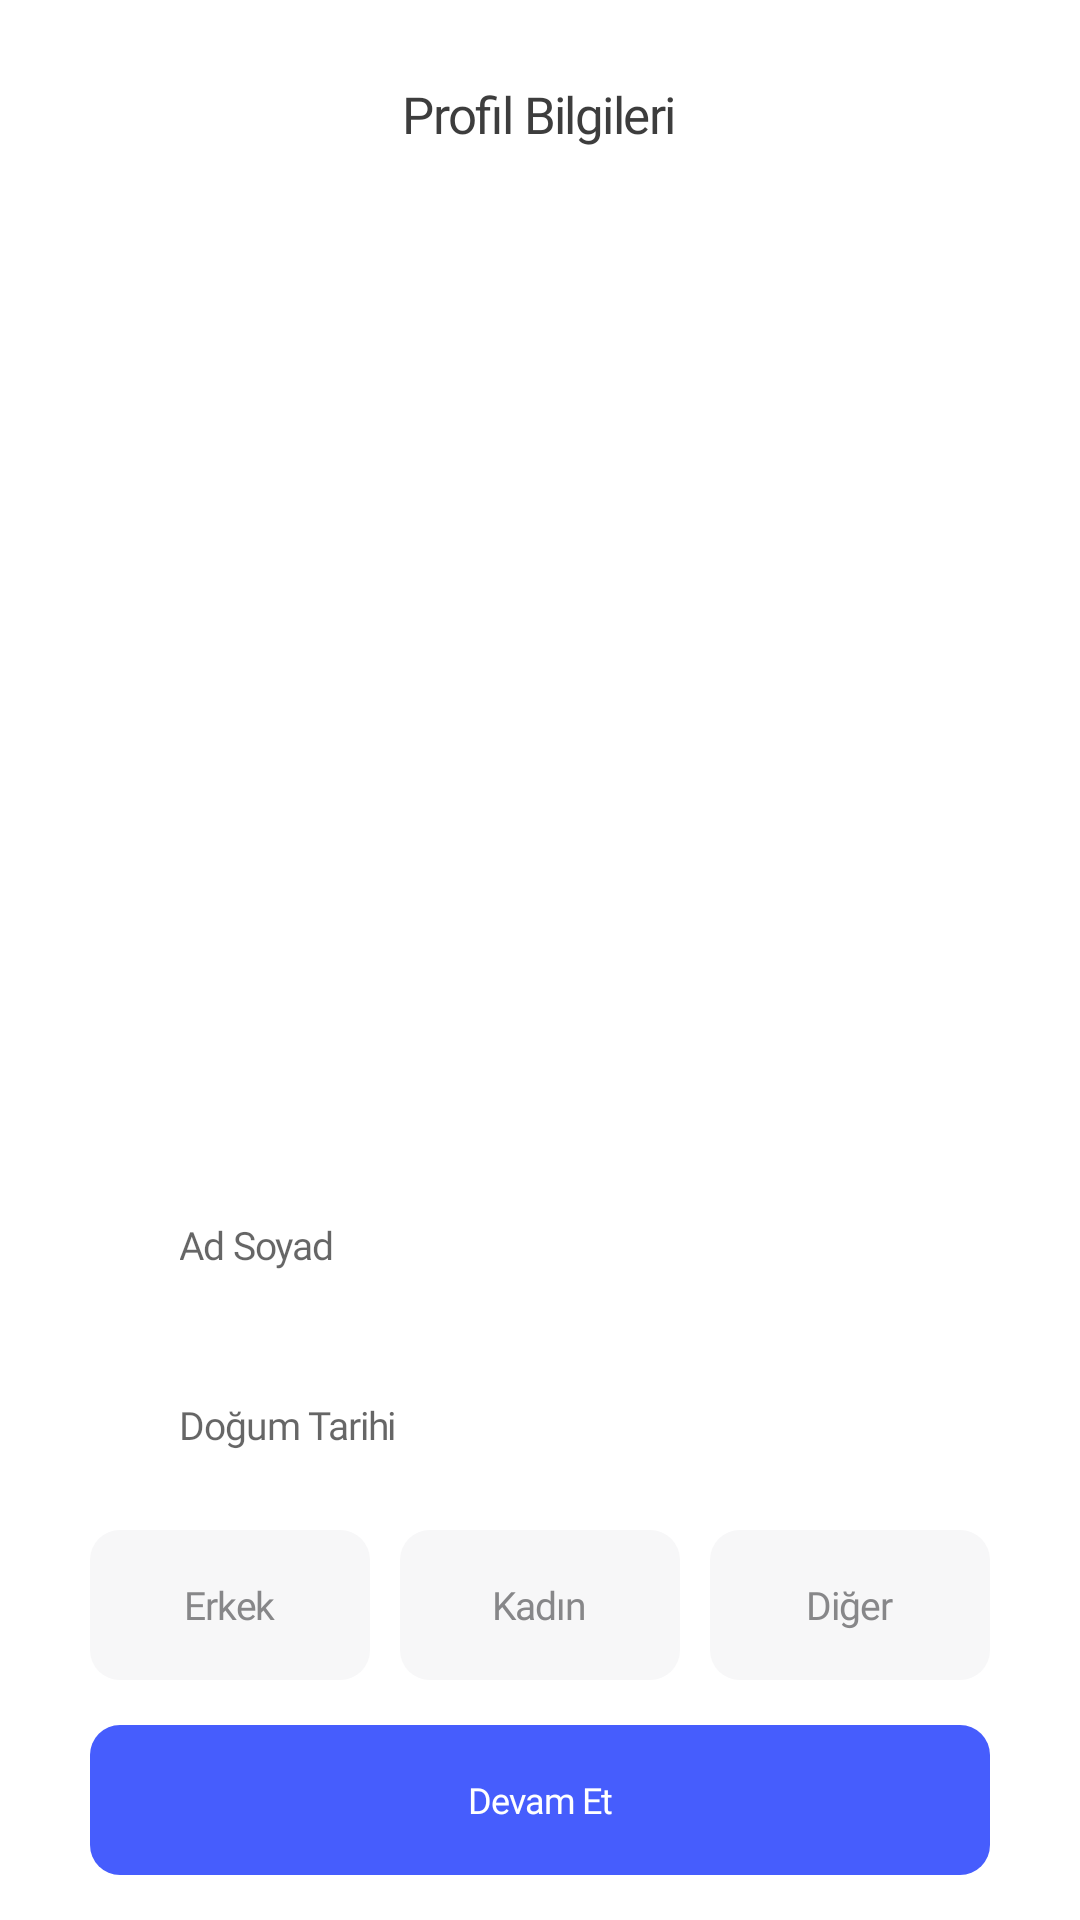

Android layout source for this screen:
<!-- AndroidManifest.xml: application theme AppTheme -->
<!-- res/layout/activity_personal_information.xml -->
<?xml version="1.0" encoding="utf-8"?>
<LinearLayout xmlns:android="http://schemas.android.com/apk/res/android"
    xmlns:app="http://schemas.android.com/apk/res-auto"
    xmlns:tools="http://schemas.android.com/tools"
    android:layout_width="match_parent"
    android:layout_height="match_parent"
    android:background="@color/white"
    android:orientation="vertical"
    android:paddingLeft="30dp"
    android:paddingTop="10dp"
    android:paddingRight="30dp"
    tools:context=".SignUp.D_PersonalInfoActivity">

    <RelativeLayout
        android:layout_width="match_parent"
        android:layout_height="?attr/actionBarSize">

        <TextView
            android:layout_width="wrap_content"
            android:layout_height="wrap_content"
            android:layout_centerInParent="true"
            android:fontFamily="@font/inter_bold"
            android:gravity="center"
            android:letterSpacing="-0.03"
            android:text="@string/profil_bilgileri"
            android:textColor="@color/titleColorGrey"
            android:textSize="17sp" />

    </RelativeLayout>

    <Space
        android:layout_width="match_parent"
        android:layout_height="wrap_content"
        android:layout_weight="1" />


    <EditText
        android:id="@+id/ad_soyad_signup"
        android:layout_width="match_parent"
        android:layout_height="@dimen/input_height"
        android:background="@drawable/input_field_background"
        android:fontFamily="@font/inter_regular"
        android:hint="@string/ad_soyad"
        android:inputType="textPhonetic|textCapSentences"
        android:letterSpacing="-0.03"
        android:paddingStart="30dp"
        android:textColor="@color/input_field_text_color"
        android:textSize="13sp" />

    <EditText
        android:id="@+id/date_signup"
        android:layout_width="match_parent"
        android:layout_height="@dimen/input_height"
        android:layout_marginTop="10dp"
        android:background="@drawable/input_field_background"
        android:fontFamily="@font/inter_regular"
        android:focusable="false"
        android:hint="@string/dogum_tarihi"
        android:gravity="center_vertical"
        android:letterSpacing="-0.03"
        android:paddingStart="30dp"
        android:textColor="@color/input_field_text_color"
        android:textSize="13sp" />

    <RadioGroup
        android:id="@+id/gender_signup"
        android:layout_width="match_parent"
        android:layout_height="50dp"
        android:layout_marginTop="10dp"
        android:orientation="horizontal">

        <RadioButton
            android:id="@+id/gender_erkek"
            android:layout_width="0dp"
            android:layout_height="@dimen/input_height"
            android:layout_marginRight="10dp"
            android:layout_weight="1"
            android:background="@drawable/radio_selector"
            android:button="@color/transparentColor"
            android:fontFamily="@font/inter_regular"
            android:gravity="center"
            android:letterSpacing="-0.03"
            android:text="@string/cinsiyet_erkek"
            android:textColor="@drawable/radio_text_selector"
            android:textSize="13sp" />

        <RadioButton
            android:id="@+id/gender_kadin"
            android:layout_width="0dp"
            android:layout_height="@dimen/input_height"
            android:layout_marginRight="10dp"
            android:layout_weight="1"
            android:background="@drawable/radio_selector"
            android:button="@color/transparentColor"
            android:fontFamily="@font/inter_regular"
            android:gravity="center"
            android:letterSpacing="-0.03"
            android:text="@string/cinsiyet_kadin"
            android:textColor="@drawable/radio_text_selector"
            android:textSize="13sp" />

        <RadioButton
            android:id="@+id/gender_diger"
            android:layout_width="0dp"
            android:layout_height="@dimen/input_height"
            android:layout_weight="1"
            android:background="@drawable/radio_selector"
            android:button="@color/transparentColor"
            android:fontFamily="@font/inter_regular"
            android:gravity="center"
            android:letterSpacing="-0.03"
            android:text="@string/cinsiyet_diger"
            android:textColor="@drawable/radio_text_selector"
            android:textSize="13sp" />


    </RadioGroup>


    <Button
        android:id="@+id/personalActivity_button"
        style="?android:attr/borderlessButtonStyle"
        android:layout_width="match_parent"
        android:layout_height="@dimen/button_height"
        android:layout_marginTop="15dp"
        android:layout_marginBottom="15dp"
        android:background="@drawable/filled_button_background"
        android:elevation="0dp"
        android:fontFamily="@font/inter_bold"
        android:letterSpacing="-0.03"
        android:text="@string/devam_et"
        android:textAllCaps="false"
        android:textColor="@color/white"
        android:textSize="12sp" />


</LinearLayout>
<!-- resources referenced by this layout -->
<resources>
  <color name="input_field_text_color">#878789</color>
  <color name="titleColorGrey">#3d3d3d</color>
  <color name="transparentColor">#FF000000</color>
  <color name="white">#fff</color>
  <dimen name="button_height">50dp</dimen>
  <dimen name="input_height">50dp</dimen>
  <!-- drawable filled_button_background (drawable) -->
  <?xml version="1.0" encoding="utf-8"?>
  <shape xmlns:android="http://schemas.android.com/apk/res/android">
  
      <solid android:color="@color/mainButtonColor"/>
      <corners android:radius="10dp"/>
  
  </shape>
  <!-- drawable input_field_background (drawable) -->
  <?xml version="1.0" encoding="utf-8"?>
  <selector xmlns:android="http://schemas.android.com/apk/res/android">
      <item
          android:state_pressed="true"
          android:state_enabled="true"
          android:drawable="@drawable/input_field_states" />
      <item
          android:state_focused="true"
          android:state_enabled="true"
          android:drawable="@drawable/input_field_states" />
      <item
          android:state_enabled="true"
          android:drawable="@drawable/input_field_states" />
  </selector>
  <!-- drawable radio_selector (drawable) -->
  <?xml version="1.0" encoding="utf-8"?>
  <selector xmlns:android="http://schemas.android.com/apk/res/android">
  
  
      <item android:state_checked="true"
          android:drawable="@drawable/radio_selected"/>
  
      <item android:state_checked="false"
          android:drawable="@drawable/radio_normal"/>
  
  
  </selector>
  <!-- drawable radio_text_selector (drawable) -->
  <?xml version="1.0" encoding="utf-8"?>
  <selector xmlns:android="http://schemas.android.com/apk/res/android">
  
      <item android:state_checked="true"
          android:color="@color/white"/>
  
      <item android:state_checked="false"
          android:color="@color/input_field_text_color"/>
  
  </selector>
  <string name="ad_soyad">Ad Soyad</string>
  <string name="cinsiyet_diger">Diğer</string>
  <string name="cinsiyet_erkek">Erkek</string>
  <string name="cinsiyet_kadin">Kadın</string>
  <string name="devam_et">Devam Et</string>
  <string name="dogum_tarihi">Doğum Tarihi</string>
  <string name="profil_bilgileri">Profil Bilgileri</string>
  <style name="AppTheme" parent="Theme.AppCompat.Light.DarkActionBar">
          
          <item name="colorPrimary">#ffffff</item>
          <item name="colorPrimaryDark">#ffffff</item>
          <item name="colorAccent">@color/colorAccent</item>
          <item name="windowNoTitle">true</item>
          <item name="windowActionBar">false</item>
          <item name="android:windowLightStatusBar" tools:ignore="NewApi">true</item>
          <item name="android:screenOrientation">portrait</item>
      </style>
  <color name="mainButtonColor">#465dfd</color>
  <!-- drawable radio_selected (drawable) -->
  <?xml version="1.0" encoding="utf-8"?>
  <shape xmlns:android="http://schemas.android.com/apk/res/android"
      android:shape="rectangle" android:padding="10dp">
  
      <solid android:color="@color/mainButtonColor"/>
      <corners
          android:bottomRightRadius="10dp"
          android:bottomLeftRadius="10dp"
          android:topLeftRadius="10dp"
          android:topRightRadius="10dp" />
  </shape>
  <!-- drawable radio_normal (drawable) -->
  <?xml version="1.0" encoding="utf-8"?>
  <shape xmlns:android="http://schemas.android.com/apk/res/android"
      android:shape="rectangle" android:padding="10dp">
  
      <solid android:color="@color/inputFieldBackground"/>
      <corners
          android:bottomRightRadius="10dp"
          android:bottomLeftRadius="10dp"
          android:topLeftRadius="10dp"
          android:topRightRadius="10dp" />
  </shape>
  <color name="colorAccent">#03DAC5</color>
  <color name="inputFieldBackground">#F7F7F8</color>
</resources>
